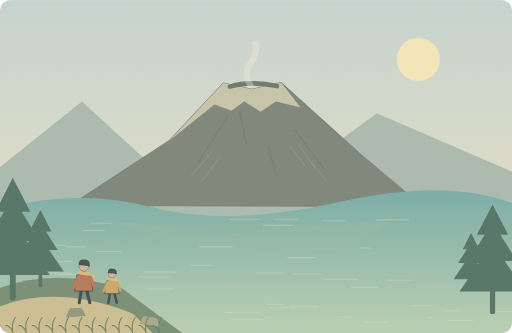
t = 0.00 s
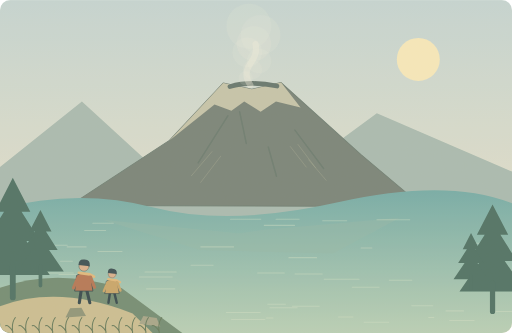
t = 1.25 s
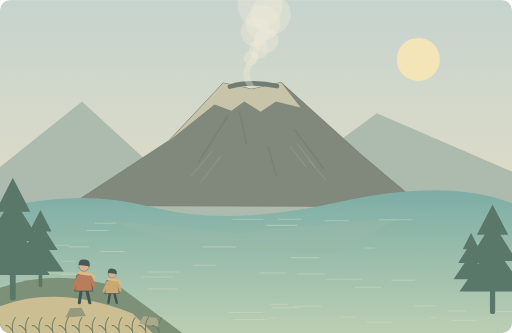
t = 3.75 s
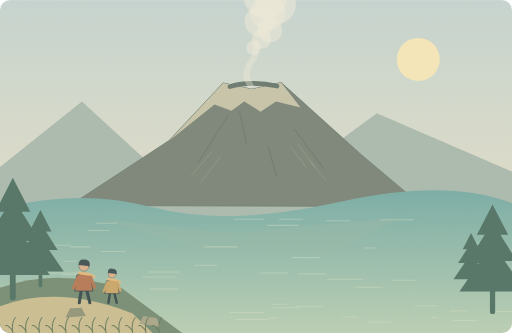
t = 5.00 s
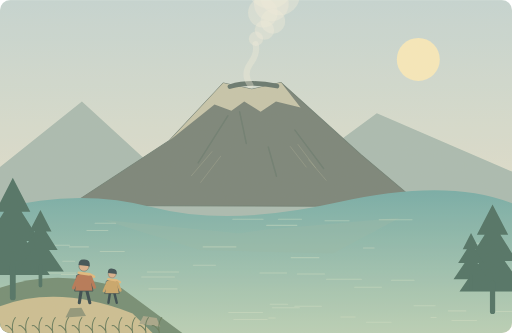
t = 6.25 s
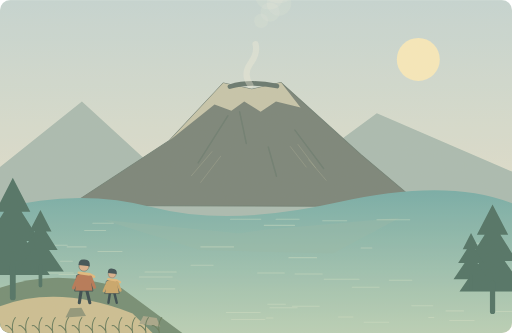
t = 8.75 s

The animated SVG that drew these frames (rendered in a browser with its animation timeline set to each time). Animation: 56 SMIL elements (animate=7,animateTransform=49); one cycle of 10.00 s, repeats indefinitely.

<svg xmlns="http://www.w3.org/2000/svg" width="1000" height="650" viewBox="0 0 1000 650" role="img" aria-labelledby="title desc"><title id="title">湖对面的呼吸</title><desc id="desc">We watched steam rising from the volcano across the lake.</desc><metadata>{"wordId": "volcano", "dailyExample": "We watched steam rising from the volcano across the lake.", "source": "https://github.com/go1app/word-atlas/blob/main/README.md", "attribution": "Word Atlas contributors — CC BY 4.0", "license": "https://creativecommons.org/licenses/by/4.0/", "changes": "New original vector animation interpreting the daily example.", "durationSeconds": 10}</metadata><defs><linearGradient id="sky" x1="0" y1="0" x2="0" y2="1"><stop stop-color="#c3d6d5"/><stop offset="1" stop-color="#f2e6ca"/></linearGradient><linearGradient id="water" x1="0" y1="0" x2="0" y2="1"><stop stop-color="#6eaaa7"/><stop offset="1" stop-color="#b7d0b7"/></linearGradient><clipPath id="frame"><rect width="1000" height="650" rx="20"/></clipPath><filter id="paper"><feTurbulence type="fractalNoise" baseFrequency=".74" numOctaves="3" stitchTiles="stitch"/><feColorMatrix type="saturate" values="0"/><feComponentTransfer><feFuncA type="linear" slope=".065"/></feComponentTransfer><feBlend in="SourceGraphic" mode="soft-light"/></filter><filter id="glow" x="-100%" y="-100%" width="300%" height="300%"><feGaussianBlur stdDeviation="8"/></filter></defs><g clip-path="url(#frame)"><rect x="0" y="0" width="1000" height="650" rx="0" fill="url(#sky)" /><circle cx="817" cy="116" r="42" fill="#f8ebbc" /><path d="M0 326L160 198 305 331 402 272 540 365 736 221 1000 335V440H0Z" fill="#a6bab1" stroke="none" stroke-width="2" stroke-linecap="round" stroke-linejoin="round" /><path d="M137 401L331 274 436 162 492 174 549 161 705 302 825 403Z" fill="#737f76" stroke="#687a71" stroke-width="2" stroke-linecap="round" stroke-linejoin="round" /><path d="M331 274L436 162 492 174 549 161 587 210 539 198 509 218 477 198 452 216 419 204Z" fill="#c4c4aa" stroke="none" stroke-width="2" stroke-linecap="round" stroke-linejoin="round" /><path d="M449 169Q489 157 541 168" fill="none" stroke="#5e716a" stroke-width="9" stroke-linecap="round" stroke-linejoin="round" /><path d="M387 318L445 226M481 280L468 218M576 254L632 329M524 287L540 344" fill="none" stroke="#65776d" stroke-width="3" stroke-linecap="round" stroke-linejoin="round" /><path d="M489 166Q474 145 489 124T499 86" fill="none" stroke="#f1eee0" stroke-width="12" stroke-linecap="round" stroke-linejoin="round" opacity=".38"/><g opacity="0"><circle cx="475" cy="153" r="14" fill="#f1eee0" /><animateTransform attributeName="transform" type="translate" values="0 20;20 -60;40 -130" keyTimes="0;.5;1" dur="10s" repeatCount="indefinite"/><animate attributeName="opacity" values="0;.55;0" keyTimes="0;.5;1" dur="10s" repeatCount="indefinite"/></g><g opacity="0"><circle cx="487" cy="136" r="19" fill="#f1eee0" /><animateTransform attributeName="transform" type="translate" values="0 20;24 -60;46 -130" keyTimes="0;.5;1" dur="10s" repeatCount="indefinite"/><animate attributeName="opacity" values="0;.55;0" keyTimes="0;.5;1" dur="10s" repeatCount="indefinite"/></g><g opacity="0"><circle cx="499" cy="119" r="24" fill="#f1eee0" /><animateTransform attributeName="transform" type="translate" values="0 20;28 -60;52 -130" keyTimes="0;.5;1" dur="10s" repeatCount="indefinite"/><animate attributeName="opacity" values="0;.55;0" keyTimes="0;.5;1" dur="10s" repeatCount="indefinite"/></g><g opacity="0"><circle cx="475" cy="102" r="29" fill="#f1eee0" /><animateTransform attributeName="transform" type="translate" values="0 20;32 -60;58 -130" keyTimes="0;.5;1" dur="10s" repeatCount="indefinite"/><animate attributeName="opacity" values="0;.55;0" keyTimes="0;.5;1" dur="10s" repeatCount="indefinite"/></g><g opacity="0"><circle cx="487" cy="85" r="34" fill="#f1eee0" /><animateTransform attributeName="transform" type="translate" values="0 20;36 -60;64 -130" keyTimes="0;.5;1" dur="10s" repeatCount="indefinite"/><animate attributeName="opacity" values="0;.55;0" keyTimes="0;.5;1" dur="10s" repeatCount="indefinite"/></g><g opacity="0"><circle cx="499" cy="68" r="39" fill="#f1eee0" /><animateTransform attributeName="transform" type="translate" values="0 20;40 -60;70 -130" keyTimes="0;.5;1" dur="10s" repeatCount="indefinite"/><animate attributeName="opacity" values="0;.55;0" keyTimes="0;.5;1" dur="10s" repeatCount="indefinite"/></g><g opacity="0"><circle cx="475" cy="51" r="44" fill="#f1eee0" /><animateTransform attributeName="transform" type="translate" values="0 20;44 -60;76 -130" keyTimes="0;.5;1" dur="10s" repeatCount="indefinite"/><animate attributeName="opacity" values="0;.55;0" keyTimes="0;.5;1" dur="10s" repeatCount="indefinite"/></g><path d="M0 407Q153 367 300 405T660 395T1000 397V650H0Z" fill="url(#water)" stroke="none" stroke-width="2" stroke-linecap="round" stroke-linejoin="round" /><path d="M200 429L467 456 521 448 781 425 650 495 391 488Z" fill="#91b6a5" stroke="none" stroke-width="2" stroke-linecap="round" stroke-linejoin="round" opacity=".38"/><g opacity=".38"><animateTransform attributeName="transform" type="translate" values="-4 0;5 0;-4 0" keyTimes="0;.5;1" dur="10s" repeatCount="indefinite"/><path d="M285 531h61" fill="none" stroke="#d7e4cb" stroke-width="2" stroke-linecap="round" stroke-linejoin="round" /></g><g opacity=".38"><animateTransform attributeName="transform" type="translate" values="-4 0;5 0;-4 0" keyTimes="0;.5;1" dur="10s" repeatCount="indefinite"/><path d="M529 601h53" fill="none" stroke="#d7e4cb" stroke-width="2" stroke-linecap="round" stroke-linejoin="round" /></g><g opacity=".38"><animateTransform attributeName="transform" type="translate" values="-4 0;5 0;-4 0" keyTimes="0;.5;1" dur="10s" repeatCount="indefinite"/><path d="M738 429h64" fill="none" stroke="#d7e4cb" stroke-width="2" stroke-linecap="round" stroke-linejoin="round" /></g><g opacity=".38"><animateTransform attributeName="transform" type="translate" values="-4 0;5 0;-4 0" keyTimes="0;.5;1" dur="10s" repeatCount="indefinite"/><path d="M541 428h45" fill="none" stroke="#d7e4cb" stroke-width="2" stroke-linecap="round" stroke-linejoin="round" /></g><g opacity=".38"><animateTransform attributeName="transform" type="translate" values="-4 0;5 0;-4 0" keyTimes="0;.5;1" dur="10s" repeatCount="indefinite"/><path d="M806 597h41" fill="none" stroke="#d7e4cb" stroke-width="2" stroke-linecap="round" stroke-linejoin="round" /></g><g opacity=".38"><animateTransform attributeName="transform" type="translate" values="-4 0;5 0;-4 0" keyTimes="0;.5;1" dur="10s" repeatCount="indefinite"/><path d="M961 608h54" fill="none" stroke="#d7e4cb" stroke-width="2" stroke-linecap="round" stroke-linejoin="round" /></g><g opacity=".38"><animateTransform attributeName="transform" type="translate" values="-4 0;5 0;-4 0" keyTimes="0;.5;1" dur="10s" repeatCount="indefinite"/><path d="M839 620h10" fill="none" stroke="#d7e4cb" stroke-width="2" stroke-linecap="round" stroke-linejoin="round" /></g><g opacity=".38"><animateTransform attributeName="transform" type="translate" values="-4 0;5 0;-4 0" keyTimes="0;.5;1" dur="10s" repeatCount="indefinite"/><path d="M518 440h59" fill="none" stroke="#d7e4cb" stroke-width="2" stroke-linecap="round" stroke-linejoin="round" /></g><g opacity=".38"><animateTransform attributeName="transform" type="translate" values="-4 0;5 0;-4 0" keyTimes="0;.5;1" dur="10s" repeatCount="indefinite"/><path d="M707 484h21" fill="none" stroke="#d7e4cb" stroke-width="2" stroke-linecap="round" stroke-linejoin="round" /></g><g opacity=".38"><animateTransform attributeName="transform" type="translate" values="-4 0;5 0;-4 0" keyTimes="0;.5;1" dur="10s" repeatCount="indefinite"/><path d="M193 491h47" fill="none" stroke="#d7e4cb" stroke-width="2" stroke-linecap="round" stroke-linejoin="round" /></g><g opacity=".38"><animateTransform attributeName="transform" type="translate" values="-4 0;5 0;-4 0" keyTimes="0;.5;1" dur="10s" repeatCount="indefinite"/><path d="M762 547h44" fill="none" stroke="#d7e4cb" stroke-width="2" stroke-linecap="round" stroke-linejoin="round" /></g><g opacity=".38"><animateTransform attributeName="transform" type="translate" values="-4 0;5 0;-4 0" keyTimes="0;.5;1" dur="10s" repeatCount="indefinite"/><path d="M880 626h48" fill="none" stroke="#d7e4cb" stroke-width="2" stroke-linecap="round" stroke-linejoin="round" /></g><g opacity=".38"><animateTransform attributeName="transform" type="translate" values="-4 0;5 0;-4 0" keyTimes="0;.5;1" dur="10s" repeatCount="indefinite"/><path d="M578 535h53" fill="none" stroke="#d7e4cb" stroke-width="2" stroke-linecap="round" stroke-linejoin="round" /></g><g opacity=".38"><animateTransform attributeName="transform" type="translate" values="-4 0;5 0;-4 0" keyTimes="0;.5;1" dur="10s" repeatCount="indefinite"/><path d="M525 594h34" fill="none" stroke="#d7e4cb" stroke-width="2" stroke-linecap="round" stroke-linejoin="round" /></g><g opacity=".38"><animateTransform attributeName="transform" type="translate" values="-4 0;5 0;-4 0" keyTimes="0;.5;1" dur="10s" repeatCount="indefinite"/><path d="M454 624h65" fill="none" stroke="#d7e4cb" stroke-width="2" stroke-linecap="round" stroke-linejoin="round" /></g><g opacity=".38"><animateTransform attributeName="transform" type="translate" values="-4 0;5 0;-4 0" keyTimes="0;.5;1" dur="10s" repeatCount="indefinite"/><path d="M713 629h48" fill="none" stroke="#d7e4cb" stroke-width="2" stroke-linecap="round" stroke-linejoin="round" /></g><g opacity=".38"><animateTransform attributeName="transform" type="translate" values="-4 0;5 0;-4 0" keyTimes="0;.5;1" dur="10s" repeatCount="indefinite"/><path d="M573 598h52" fill="none" stroke="#d7e4cb" stroke-width="2" stroke-linecap="round" stroke-linejoin="round" /></g><g opacity=".38"><animateTransform attributeName="transform" type="translate" values="-4 0;5 0;-4 0" keyTimes="0;.5;1" dur="10s" repeatCount="indefinite"/><path d="M117 536h50" fill="none" stroke="#d7e4cb" stroke-width="2" stroke-linecap="round" stroke-linejoin="round" /></g><g opacity=".38"><animateTransform attributeName="transform" type="translate" values="-4 0;5 0;-4 0" keyTimes="0;.5;1" dur="10s" repeatCount="indefinite"/><path d="M274 541h64" fill="none" stroke="#d7e4cb" stroke-width="2" stroke-linecap="round" stroke-linejoin="round" /></g><g opacity=".38"><animateTransform attributeName="transform" type="translate" values="-4 0;5 0;-4 0" keyTimes="0;.5;1" dur="10s" repeatCount="indefinite"/><path d="M38 527h23" fill="none" stroke="#d7e4cb" stroke-width="2" stroke-linecap="round" stroke-linejoin="round" /></g><g opacity=".38"><animateTransform attributeName="transform" type="translate" values="-4 0;5 0;-4 0" keyTimes="0;.5;1" dur="10s" repeatCount="indefinite"/><path d="M632 431h47" fill="none" stroke="#d7e4cb" stroke-width="2" stroke-linecap="round" stroke-linejoin="round" /></g><g opacity=".38"><animateTransform attributeName="transform" type="translate" values="-4 0;5 0;-4 0" keyTimes="0;.5;1" dur="10s" repeatCount="indefinite"/><path d="M873 607h34" fill="none" stroke="#d7e4cb" stroke-width="2" stroke-linecap="round" stroke-linejoin="round" /></g><g opacity=".38"><animateTransform attributeName="transform" type="translate" values="-4 0;5 0;-4 0" keyTimes="0;.5;1" dur="10s" repeatCount="indefinite"/><path d="M566 503h54" fill="none" stroke="#d7e4cb" stroke-width="2" stroke-linecap="round" stroke-linejoin="round" /></g><g opacity=".38"><animateTransform attributeName="transform" type="translate" values="-4 0;5 0;-4 0" keyTimes="0;.5;1" dur="10s" repeatCount="indefinite"/><path d="M110 624h42" fill="none" stroke="#d7e4cb" stroke-width="2" stroke-linecap="round" stroke-linejoin="round" /></g><g opacity=".38"><animateTransform attributeName="transform" type="translate" values="-4 0;5 0;-4 0" keyTimes="0;.5;1" dur="10s" repeatCount="indefinite"/><path d="M288 564h55" fill="none" stroke="#d7e4cb" stroke-width="2" stroke-linecap="round" stroke-linejoin="round" /></g><g opacity=".38"><animateTransform attributeName="transform" type="translate" values="-4 0;5 0;-4 0" keyTimes="0;.5;1" dur="10s" repeatCount="indefinite"/><path d="M663 619h28" fill="none" stroke="#d7e4cb" stroke-width="2" stroke-linecap="round" stroke-linejoin="round" /></g><g opacity=".38"><animateTransform attributeName="transform" type="translate" values="-4 0;5 0;-4 0" keyTimes="0;.5;1" dur="10s" repeatCount="indefinite"/><path d="M635 545h68" fill="none" stroke="#d7e4cb" stroke-width="2" stroke-linecap="round" stroke-linejoin="round" /></g><g opacity=".38"><animateTransform attributeName="transform" type="translate" values="-4 0;5 0;-4 0" keyTimes="0;.5;1" dur="10s" repeatCount="indefinite"/><path d="M394 482h64" fill="none" stroke="#d7e4cb" stroke-width="2" stroke-linecap="round" stroke-linejoin="round" /></g><g opacity=".38"><animateTransform attributeName="transform" type="translate" values="-4 0;5 0;-4 0" keyTimes="0;.5;1" dur="10s" repeatCount="indefinite"/><path d="M444 610h66" fill="none" stroke="#d7e4cb" stroke-width="2" stroke-linecap="round" stroke-linejoin="round" /></g><g opacity=".38"><animateTransform attributeName="transform" type="translate" values="-4 0;5 0;-4 0" keyTimes="0;.5;1" dur="10s" repeatCount="indefinite"/><path d="M120 510h23" fill="none" stroke="#d7e4cb" stroke-width="2" stroke-linecap="round" stroke-linejoin="round" /></g><g opacity=".38"><animateTransform attributeName="transform" type="translate" values="-4 0;5 0;-4 0" keyTimes="0;.5;1" dur="10s" repeatCount="indefinite"/><path d="M919 475h34" fill="none" stroke="#d7e4cb" stroke-width="2" stroke-linecap="round" stroke-linejoin="round" /></g><g opacity=".38"><animateTransform attributeName="transform" type="translate" values="-4 0;5 0;-4 0" keyTimes="0;.5;1" dur="10s" repeatCount="indefinite"/><path d="M183 436h40" fill="none" stroke="#d7e4cb" stroke-width="2" stroke-linecap="round" stroke-linejoin="round" /></g><g opacity=".38"><animateTransform attributeName="transform" type="translate" values="-4 0;5 0;-4 0" keyTimes="0;.5;1" dur="10s" repeatCount="indefinite"/><path d="M72 479h61" fill="none" stroke="#d7e4cb" stroke-width="2" stroke-linecap="round" stroke-linejoin="round" /></g><g opacity=".38"><animateTransform attributeName="transform" type="translate" values="-4 0;5 0;-4 0" keyTimes="0;.5;1" dur="10s" repeatCount="indefinite"/><path d="M79 611h31" fill="none" stroke="#d7e4cb" stroke-width="2" stroke-linecap="round" stroke-linejoin="round" /></g><g opacity=".38"><animateTransform attributeName="transform" type="translate" values="-4 0;5 0;-4 0" keyTimes="0;.5;1" dur="10s" repeatCount="indefinite"/><path d="M522 621h13" fill="none" stroke="#d7e4cb" stroke-width="2" stroke-linecap="round" stroke-linejoin="round" /></g><g opacity=".38"><animateTransform attributeName="transform" type="translate" values="-4 0;5 0;-4 0" keyTimes="0;.5;1" dur="10s" repeatCount="indefinite"/><path d="M77 533h68" fill="none" stroke="#d7e4cb" stroke-width="2" stroke-linecap="round" stroke-linejoin="round" /></g><g opacity=".38"><animateTransform attributeName="transform" type="translate" values="-4 0;5 0;-4 0" keyTimes="0;.5;1" dur="10s" repeatCount="indefinite"/><path d="M167 450h41" fill="none" stroke="#d7e4cb" stroke-width="2" stroke-linecap="round" stroke-linejoin="round" /></g><g opacity=".38"><animateTransform attributeName="transform" type="translate" values="-4 0;5 0;-4 0" keyTimes="0;.5;1" dur="10s" repeatCount="indefinite"/><path d="M452 428h59" fill="none" stroke="#d7e4cb" stroke-width="2" stroke-linecap="round" stroke-linejoin="round" /></g><g opacity=".38"><animateTransform attributeName="transform" type="translate" values="-4 0;5 0;-4 0" keyTimes="0;.5;1" dur="10s" repeatCount="indefinite"/><path d="M133 482h37" fill="none" stroke="#d7e4cb" stroke-width="2" stroke-linecap="round" stroke-linejoin="round" /></g><g opacity=".38"><animateTransform attributeName="transform" type="translate" values="-4 0;5 0;-4 0" keyTimes="0;.5;1" dur="10s" repeatCount="indefinite"/><path d="M375 518h43" fill="none" stroke="#d7e4cb" stroke-width="2" stroke-linecap="round" stroke-linejoin="round" /></g><g opacity=".38"><animateTransform attributeName="transform" type="translate" values="-4 0;5 0;-4 0" keyTimes="0;.5;1" dur="10s" repeatCount="indefinite"/><path d="M505 533h52" fill="none" stroke="#d7e4cb" stroke-width="2" stroke-linecap="round" stroke-linejoin="round" /></g><g opacity=".38"><animateTransform attributeName="transform" type="translate" values="-4 0;5 0;-4 0" keyTimes="0;.5;1" dur="10s" repeatCount="indefinite"/><path d="M690 561h52" fill="none" stroke="#d7e4cb" stroke-width="2" stroke-linecap="round" stroke-linejoin="round" /></g><path d="M0 562Q110 522 238 563L356 650H0Z" fill="#6d8970" stroke="none" stroke-width="2" stroke-linecap="round" stroke-linejoin="round" /><path d="M0 598Q114 555 259 612L298 650H0Z" fill="#cabd91" stroke="none" stroke-width="2" stroke-linecap="round" stroke-linejoin="round" /><g transform="translate(25 347) scale(1.9)"><path d="M0 0L-18 35H-9L-28 65H-14L-38 100H38L14 65H28L9 35H18Z" fill="#456c60" stroke="none" stroke-width="2" stroke-linecap="round" stroke-linejoin="round" /><path d="M0 90V123" fill="none" stroke="#456c60" stroke-width="6" stroke-linecap="round" stroke-linejoin="round" /></g><g transform="translate(79 410) scale(1.2)"><path d="M0 0L-18 35H-9L-28 65H-14L-38 100H38L14 65H28L9 35H18Z" fill="#456c60" stroke="none" stroke-width="2" stroke-linecap="round" stroke-linejoin="round" /><path d="M0 90V123" fill="none" stroke="#456c60" stroke-width="6" stroke-linecap="round" stroke-linejoin="round" /></g><g transform="translate(962 399) scale(1.7)"><path d="M0 0L-18 35H-9L-28 65H-14L-38 100H38L14 65H28L9 35H18Z" fill="#456c60" stroke="none" stroke-width="2" stroke-linecap="round" stroke-linejoin="round" /><path d="M0 90V123" fill="none" stroke="#456c60" stroke-width="6" stroke-linecap="round" stroke-linejoin="round" /></g><g transform="translate(920 455) scale(0.9)"><path d="M0 0L-18 35H-9L-28 65H-14L-38 100H38L14 65H28L9 35H18Z" fill="#456c60" stroke="none" stroke-width="2" stroke-linecap="round" stroke-linejoin="round" /><path d="M0 90V123" fill="none" stroke="#456c60" stroke-width="6" stroke-linecap="round" stroke-linejoin="round" /></g><g transform="translate(164 544) scale(0.76)" stroke="#2c4148" stroke-linecap="round" stroke-linejoin="round"><path d="M-7 29L-12 62M7 29L15 62" fill="none" stroke="#2c4148" stroke-width="8" stroke-linecap="round" stroke-linejoin="round" /><path d="M-18 -9Q0 -20 17 -8L23 32H-23Z" fill="#b37250" stroke="#2c4148" stroke-width="2" stroke-linecap="round" stroke-linejoin="round" /><circle cx="0" cy="-32" r="13" fill="#d9af8c" /><path d="M-14 -35Q-14 -52 2 -49Q17 -48 15 -32Z" fill="#32474e" stroke="none" stroke-width="2" stroke-linecap="round" stroke-linejoin="round" /><path d="M-13 -15L15 -11 26 -5" fill="none" stroke="#e1b97b" stroke-width="7" stroke-linecap="round" stroke-linejoin="round" /><path d="M-15 -4L-27 24M17 -4L27 22" fill="none" stroke="#b37250" stroke-width="8" stroke-linecap="round" stroke-linejoin="round" /></g><g transform="translate(219 554) scale(0.6)" stroke="#2c4148" stroke-linecap="round" stroke-linejoin="round"><path d="M-7 29L-12 62M7 29L15 62" fill="none" stroke="#2c4148" stroke-width="8" stroke-linecap="round" stroke-linejoin="round" /><path d="M-18 -9Q0 -20 17 -8L23 32H-23Z" fill="#c8a366" stroke="#2c4148" stroke-width="2" stroke-linecap="round" stroke-linejoin="round" /><circle cx="0" cy="-32" r="13" fill="#d9af8c" /><path d="M-14 -35Q-14 -52 2 -49Q17 -48 15 -32Z" fill="#32474e" stroke="none" stroke-width="2" stroke-linecap="round" stroke-linejoin="round" /><path d="M-13 -15L15 -11 26 -5" fill="none" stroke="#e1b97b" stroke-width="7" stroke-linecap="round" stroke-linejoin="round" /><path d="M-15 -4L-27 24M17 -4L27 22" fill="none" stroke="#c8a366" stroke-width="8" stroke-linecap="round" stroke-linejoin="round" /></g><path d="M128 620L137 602 159 601 168 617Z" fill="#8b9276" stroke="none" stroke-width="2" stroke-linecap="round" stroke-linejoin="round" /><path d="M272 632L280 617 306 621 313 638Z" fill="#a3a388" stroke="none" stroke-width="2" stroke-linecap="round" stroke-linejoin="round" /><path d="M25 650q-3 -20 5 -30M25 647q-9 -13 -14 -11" fill="none" stroke="#5e7557" stroke-width="2" stroke-linecap="round" stroke-linejoin="round" /><path d="M51 650q-3 -20 5 -30M51 647q-9 -13 -14 -11" fill="none" stroke="#5e7557" stroke-width="2" stroke-linecap="round" stroke-linejoin="round" /><path d="M77 650q-3 -20 5 -30M77 647q-9 -13 -14 -11" fill="none" stroke="#5e7557" stroke-width="2" stroke-linecap="round" stroke-linejoin="round" /><path d="M103 650q-3 -20 5 -30M103 647q-9 -13 -14 -11" fill="none" stroke="#5e7557" stroke-width="2" stroke-linecap="round" stroke-linejoin="round" /><path d="M129 650q-3 -20 5 -30M129 647q-9 -13 -14 -11" fill="none" stroke="#5e7557" stroke-width="2" stroke-linecap="round" stroke-linejoin="round" /><path d="M155 650q-3 -20 5 -30M155 647q-9 -13 -14 -11" fill="none" stroke="#5e7557" stroke-width="2" stroke-linecap="round" stroke-linejoin="round" /><path d="M181 650q-3 -20 5 -30M181 647q-9 -13 -14 -11" fill="none" stroke="#5e7557" stroke-width="2" stroke-linecap="round" stroke-linejoin="round" /><path d="M207 650q-3 -20 5 -30M207 647q-9 -13 -14 -11" fill="none" stroke="#5e7557" stroke-width="2" stroke-linecap="round" stroke-linejoin="round" /><path d="M233 650q-3 -20 5 -30M233 647q-9 -13 -14 -11" fill="none" stroke="#5e7557" stroke-width="2" stroke-linecap="round" stroke-linejoin="round" /><path d="M259 650q-3 -20 5 -30M259 647q-9 -13 -14 -11" fill="none" stroke="#5e7557" stroke-width="2" stroke-linecap="round" stroke-linejoin="round" /><path d="M285 650q-3 -20 5 -30M285 647q-9 -13 -14 -11" fill="none" stroke="#5e7557" stroke-width="2" stroke-linecap="round" stroke-linejoin="round" /><path d="M311 650q-3 -20 5 -30M311 647q-9 -13 -14 -11" fill="none" stroke="#5e7557" stroke-width="2" stroke-linecap="round" stroke-linejoin="round" /><path d="M374 343L414 296M392 356L431 305M567 286L598 326M582 282L616 327M603 312L637 352" fill="none" stroke="#a9ad94" stroke-width="1.4" stroke-linecap="round" stroke-linejoin="round" opacity=".5"/><rect width="1000" height="650" fill="#ddc8a0" opacity=".14" filter="url(#paper)" pointer-events="none"/></g></svg>
